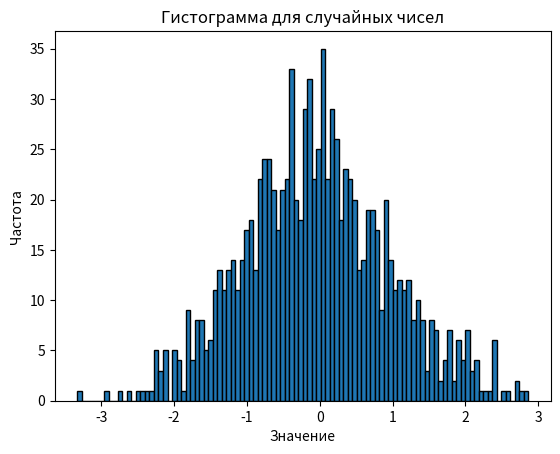

The matplotlib source for this figure:
import numpy as np
import matplotlib.pyplot as plt

# Построение гистограммы для случайных данных, сгенерированных с помощью функции `numpy.random.normal`.
mean = 0 # Среднее значение
std_dev = 1 # Стандартное отклонение
num_samples = 1000 # Количество образцов
data = np.random.normal(mean, std_dev, num_samples)

# Построение гистограммы
plt.hist(data, bins=100, edgecolor='black')
# Добавление заголовка и меток осей
plt.title('Гистограмма для случайных чисел')
plt.xlabel('Значение')
plt.ylabel('Частота')
# Показать гистограмму
plt.show()



